Run: headless pygame with SDL's dummy video driver; simulated clock (each Clock.tick advances the game by its frame time, no real sleeping); random seed 0; keys injected as events and as key.get_pressed() state; no mouse input.
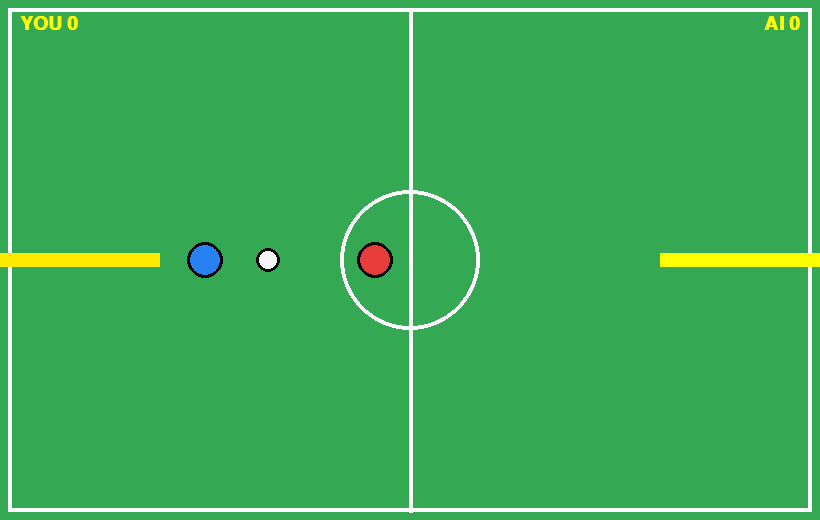
Frame 1 of 4 · flips 1–60 · no input
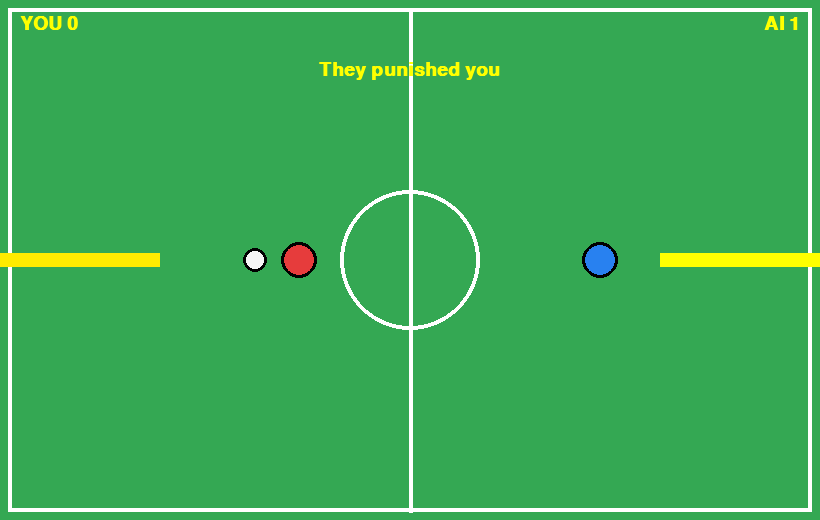
Frame 2 of 4 · flips 61–180 · tapped SPACE, RETURN · held RIGHT (→), D
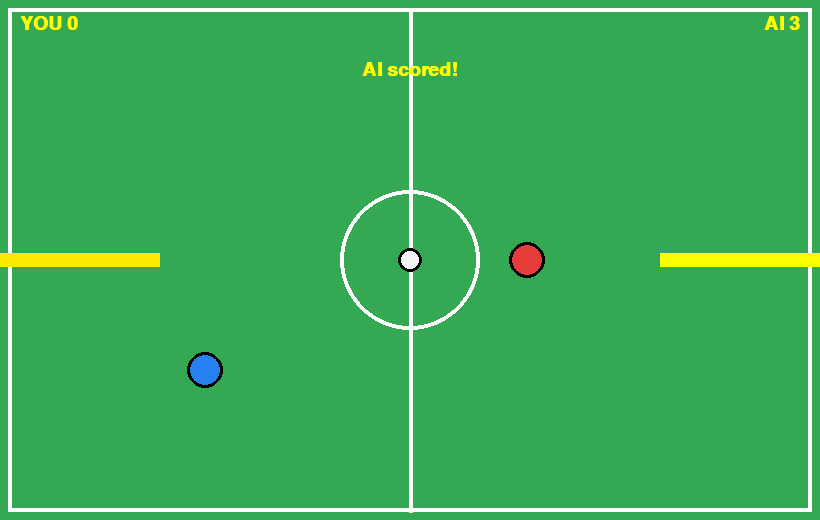
Frame 3 of 4 · flips 181–300 · held DOWN (↓), S
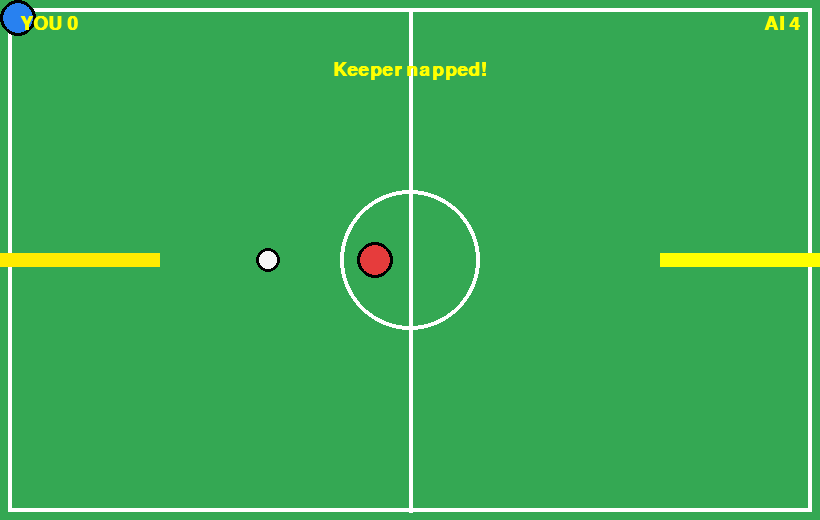
Frame 4 of 4 · flips 301–420 · held LEFT (←), A, UP (↑), W

The pygame program that drew these frames:

import pygame, random, math

pygame.init()
W, H = 820, 520
screen = pygame.display.set_mode((W, H))
pygame.display.set_caption("Football Game")
clock = pygame.time.Clock()
font = pygame.font.SysFont("Arial", 28, bold=True)
big = pygame.font.SysFont("Arial", 60, bold=True)

GOAL_H, GOAL_W = 14, 160
GOAL_TOP, GOAL_BOT = H/2 - GOAL_H/2, H/2 + GOAL_H/2
WIN_SCORE = 5

class Circle:
    """One class for players AND the ball: a circle with velocity."""
    def __init__(self, x, y, r, color):
        self.x, self.y, self.r, self.color = x, y, r, color
        self.vx = self.vy = 0
    def clamp(self):
        self.x = min(max(self.x, self.r), W - self.r)
        self.y = min(max(self.y, self.r), H - self.r)
    def draw(self):
        pygame.draw.circle(screen, self.color, (int(self.x), int(self.y)), self.r)
        pygame.draw.circle(screen, (0, 0, 0), (int(self.x), int(self.y)), self.r, 3)

you = Circle(W*0.25, H/2, 18, (40, 129, 240))
cpu = Circle(W*0.75, H/2, 18, (230, 60, 60))
ball = Circle(W/2, H/2, 12, (245, 245, 245))
you_score = cpu_score = 0
msg, msg_timer, state = "", 0, "play"

def reset():
    for c, x in ((ball, W/2), (you, W*0.25), (cpu, W*0.75)):
        c.x, c.y, c.vx, c.vy = x, H/2, 0, 0

def step_ball():
    ball.x += ball.vx; ball.y += ball.vy
    ball.vx *= 0.97; ball.vy *= 0.97
    if ball.y < ball.r: ball.y, ball.vy = ball.r, -ball.vy
    if ball.y > H-ball.r: ball.y, ball.vy = H-ball.r, -ball.vy
    if not GOAL_TOP < ball.y < GOAL_BOT:
        if ball.x < ball.r: ball.x, ball.vx = ball.r, -ball.vx
        if ball.x > W-ball.r: ball.x, ball.vx = W-ball.r, -ball.vx

def kick(m):
    """If player m touches the ball, shove it away from m."""
    dx, dy = ball.x - m.x, ball.y - m.y
    d = math.hypot(dx, dy) or 1
    if d < m.r + ball.r:
        ball.vx = dx/d*9 + m.vx*0.5
        ball.vy = dy/d*9 + m.vy*0.5

def text(s, f, y):
    img = f.render(s, True, (255, 255, 0))
    screen.blit(img, (W/2 - img.get_width()/2, y))

GOAL_LINES = ["GOAL!", "What a strike!", "Top shooter!", "Net buster!"]
SAD_LINES = ["AI scored!", "Oof, conceded", "Keeper napped!", "They punished you"]

reset()
run = True
while run:
    for e in pygame.event.get():
        if e.type == pygame.QUIT:
            run = False
        if e.type == pygame.KEYDOWN and e.key == pygame.K_r and state == "over":
            you_score = cpu_score = 0; state = "play"; reset()

    if state == "play":
        # --- your opponent ---
        k = pygame.key.get_pressed()
        you.vx = ((k[pygame.K_RIGHT] or k[pygame.K_d]) - (k[pygame.K_LEFT] or k[pygame.K_a])) * 5
        you.vy = ((k[pygame.K_DOWN] or k[pygame.K_s]) - (k[pygame.K_UP] or k[pygame.K_w])) * 5
        you.x += you.vx; you.y += you.vy; you.clamp()

        # --- AI: stand BEHIND the ball relative to AI goal, so pushes aim at the net ---
        # For the right-side AI goal at x = W, compute vector from goal to ball
        dx, dy = ball.x - W, ball.y - H/2
        d = math.hypot(dx, dy) or 1
        ax, ay = ball.x + dx/d*26 - cpu.x, ball.y + dy/d*26 - cpu.y
        ad = math.hypot(ax, ay) or 1
        cpu.vx, cpu.vy = ax/ad*4, ay/ad*4
        cpu.x += cpu.vx; cpu.y += cpu.vy; cpu.clamp()

        step_ball()
        kick(you); kick(cpu)

        if GOAL_TOP < ball.y < GOAL_BOT and ball.x > W-GOAL_W:
            you_score += 1; msg, msg_timer = random.choice(GOAL_LINES), 90; reset()
        elif GOAL_TOP < ball.y < GOAL_BOT and ball.x < GOAL_W:
            cpu_score += 1; msg, msg_timer = random.choice(SAD_LINES), 90; reset()
        if max(you_score, cpu_score) >= WIN_SCORE: state = "over"

    # --- draw everything ---
    screen.fill((52, 168, 83))
    pygame.draw.rect(screen, (255,255,255), (8, 8, W-16, H-16), 4)
    pygame.draw.line(screen, (255,255,255), (W//2, 8), (W//2, H-8), 4)
    pygame.draw.circle(screen, (255,255,255), (W//2, H//2), 70, 4)
    pygame.draw.rect(screen, (255,235,0), (0, GOAL_TOP, GOAL_W, GOAL_H))
    pygame.draw.rect(screen, (255,255,0), (W-GOAL_W, GOAL_TOP, GOAL_W, GOAL_H))
    for c in (ball, you, cpu): c.draw()
    screen.blit(font.render(f"YOU {you_score}", True, (255,255,0)), (20, 14))
    ai = font.render(f"AI {cpu_score}", True, (255,255,0))
    screen.blit(ai, (W - 20 - ai.get_width(), 14))
    if msg_timer > 0:
        msg_timer -= 1
        text(msg, font, 60)
    if state == "over":
        text("YOU WIN!" if you_score > cpu_score else "AI WINS!", big, H/2-60)
        text("Press R to play again", font, H/2+20)

    pygame.display.flip()
    clock.tick(60)

pygame.quit()
